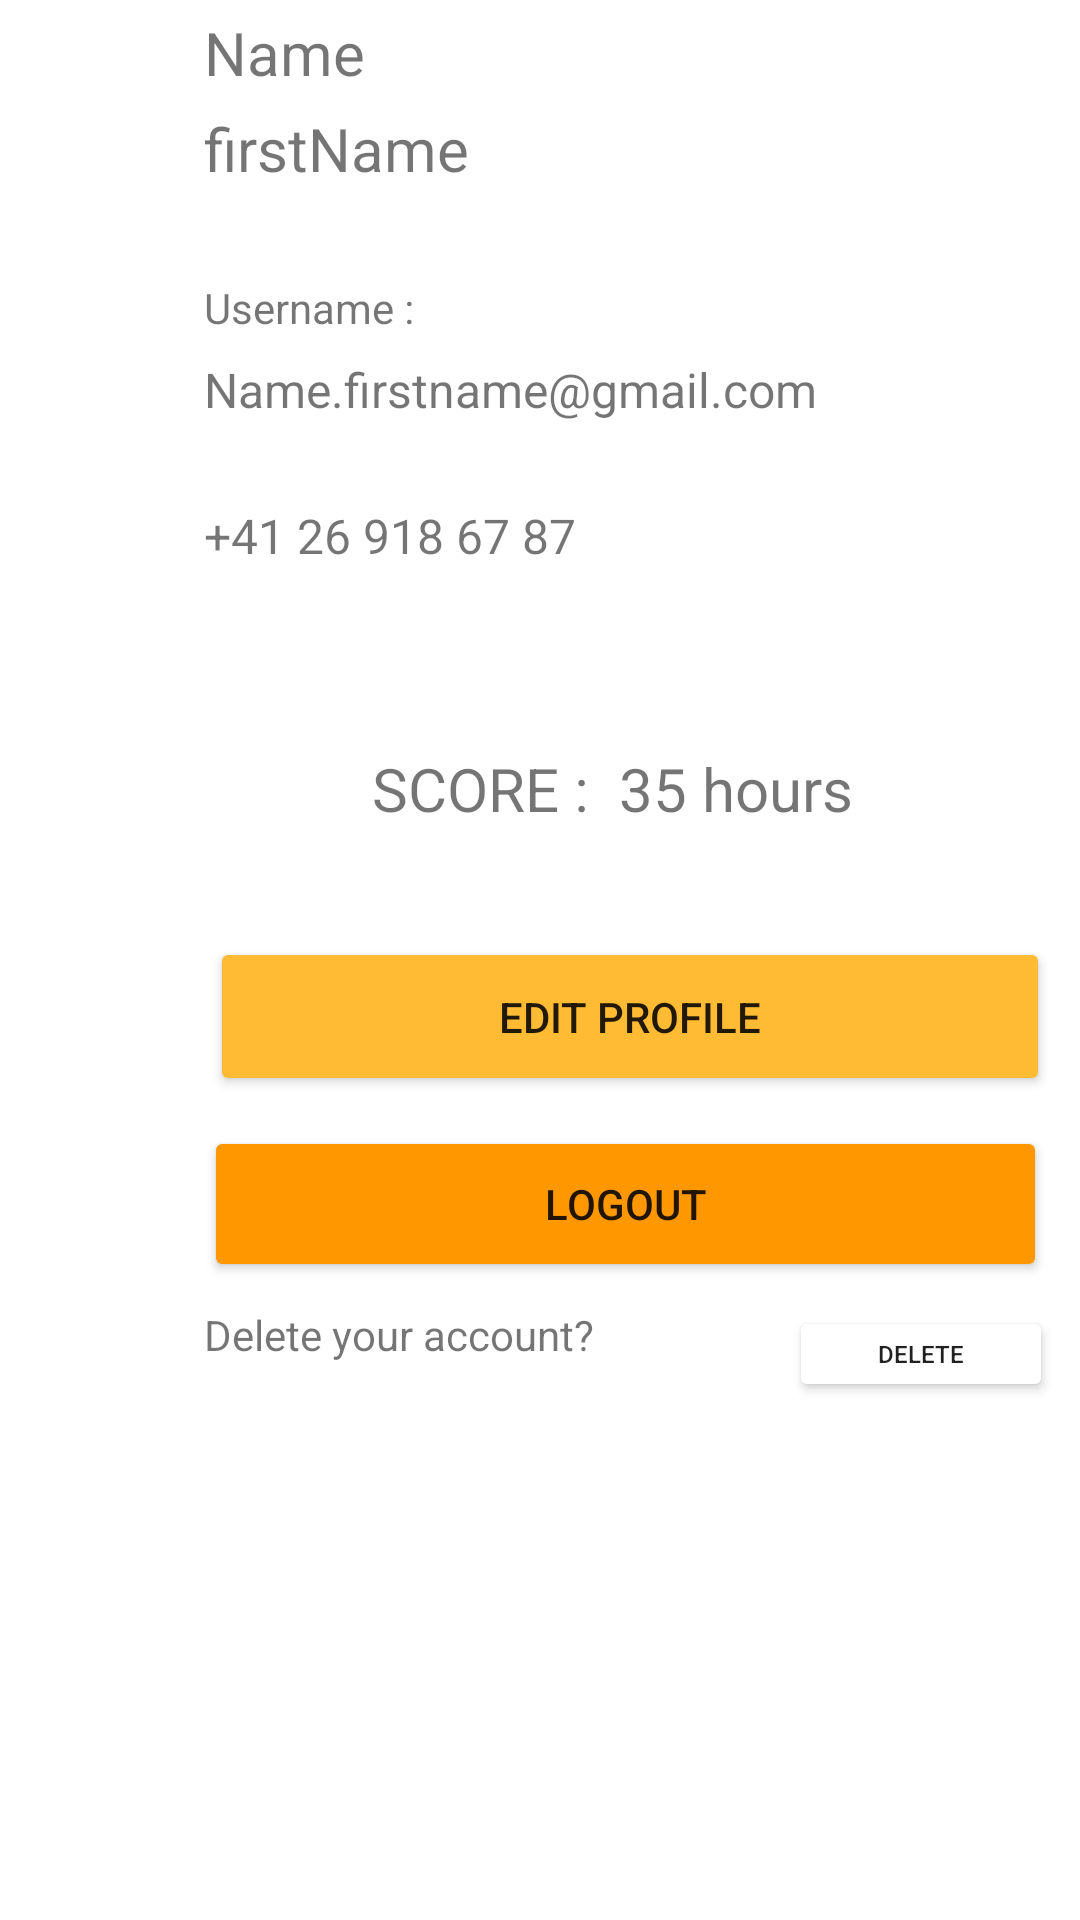

Here is an Android app screen rendered from its layout file. Give the layout XML and the strings, colors and styles it references.
<!-- AndroidManifest.xml: application theme Theme.TimeTracker -->
<!-- res/layout/fragment_notifications.xml -->
<?xml version="1.0" encoding="utf-8"?>
<androidx.constraintlayout.widget.ConstraintLayout xmlns:android="http://schemas.android.com/apk/res/android"
    xmlns:app="http://schemas.android.com/apk/res-auto"
    xmlns:tools="http://schemas.android.com/tools"
    android:layout_width="match_parent"
    android:layout_height="match_parent"
    tools:context=".ui.notifications.NotificationsFragment">

    <TextView
        android:id="@+id/lblName"
        android:layout_width="wrap_content"
        android:layout_height="wrap_content"
        android:layout_marginStart="68dp"
        android:layout_marginTop="4dp"
        android:text="Name"
        android:textSize="20sp"
        app:layout_constraintStart_toStartOf="parent"
        app:layout_constraintTop_toTopOf="parent" />

    <TextView
        android:id="@+id/lblFirstName"
        android:layout_width="wrap_content"
        android:layout_height="wrap_content"
        android:layout_marginStart="68dp"
        android:layout_marginTop="36dp"
        android:text="firstName"
        android:textSize="20sp"
        app:layout_constraintStart_toStartOf="parent"
        app:layout_constraintTop_toTopOf="parent" />

    <TextView
        android:id="@+id/textView3"
        android:layout_width="wrap_content"
        android:layout_height="wrap_content"
        android:layout_marginStart="68dp"
        android:layout_marginTop="30dp"
        android:text="Username : "
        android:textSize="14sp"
        app:layout_constraintStart_toStartOf="parent"
        app:layout_constraintTop_toBottomOf="@+id/lblFirstName" />

    <TextView
        android:id="@+id/lblEmail"
        android:layout_width="wrap_content"
        android:layout_height="wrap_content"
        android:layout_marginStart="68dp"
        android:layout_marginTop="7dp"
        android:text="Name.firstname@gmail.com"
        android:textSize="16sp"
        app:layout_constraintStart_toStartOf="parent"
        app:layout_constraintTop_toBottomOf="@+id/textView3" />

    <TextView
        android:id="@+id/lblNumber"
        android:layout_width="wrap_content"
        android:layout_height="wrap_content"
        android:layout_marginStart="68dp"
        android:layout_marginTop="27dp"
        android:text="+41 26 918 67 87"
        android:textSize="16sp"
        app:layout_constraintStart_toStartOf="parent"
        app:layout_constraintTop_toBottomOf="@+id/lblEmail" />

    <TextView
        android:id="@+id/lblScore"
        android:layout_width="wrap_content"
        android:layout_height="wrap_content"
        android:layout_marginStart="124dp"
        android:layout_marginTop="60dp"
        android:text="SCORE :  35 hours"
        android:textSize="20sp"
        app:layout_constraintStart_toStartOf="parent"
        app:layout_constraintTop_toBottomOf="@+id/lblNumber" />

    <Button
        android:id="@+id/btnEditProfile"
        android:layout_width="280dp"
        android:layout_height="53dp"
        android:layout_marginStart="70dp"
        android:layout_marginTop="36dp"
        android:backgroundTint="@android:color/holo_orange_light"
        android:text="Edit Profile"
        app:layout_constraintStart_toStartOf="parent"
        app:layout_constraintTop_toBottomOf="@+id/lblScore" />

    <Button
        android:id="@+id/btnLogout"
        android:layout_width="281dp"
        android:layout_height="52dp"
        android:layout_marginStart="68dp"
        android:layout_marginTop="10dp"
        android:backgroundTint="@color/orange"
        android:text="Logout"
        app:layout_constraintStart_toStartOf="parent"
        app:layout_constraintTop_toBottomOf="@+id/btnEditProfile" />

    <Button
        android:id="@+id/btnDelete"
        android:layout_width="88dp"
        android:layout_height="32dp"
        android:layout_marginStart="12dp"
        android:layout_marginTop="8dp"
        android:backgroundTint="@android:color/holo_orange_dark"
        android:backgroundTintMode="screen"
        android:text="delete"
        android:textSize="8sp"
        app:layout_constraintStart_toEndOf="@+id/textView7"
        app:layout_constraintTop_toBottomOf="@+id/btnLogout" />

    <TextView
        android:id="@+id/textView7"
        android:layout_width="183dp"
        android:layout_height="32dp"
        android:layout_marginStart="68dp"
        android:layout_marginTop="8dp"
        android:text="Delete your account?"
        app:layout_constraintStart_toStartOf="parent"
        app:layout_constraintTop_toBottomOf="@+id/btnLogout" />

</androidx.constraintlayout.widget.ConstraintLayout>
<!-- resources referenced by this layout -->
<resources>
  <color name="orange">#FF9800</color>
  <style name="Theme.TimeTracker" parent="Theme.MaterialComponents.DayNight.DarkActionBar">
          
          <item name="colorPrimary">@color/orange</item>
          <item name="colorPrimaryVariant">#FFC107</item>
          <item name="colorOnPrimary">@color/white</item>
          
          <item name="colorSecondary">@color/red</item>
          <item name="colorSecondaryVariant">@color/red</item>
          <item name="colorOnSecondary">@color/black</item>
          
          <item name="android:statusBarColor" tools:targetApi="l">?attr/colorPrimaryVariant</item>
          
      </style>
  <color name="white">#FFFFFFFF</color>
  <color name="red">#FF0000</color>
  <color name="black">#FF000000</color>
</resources>
